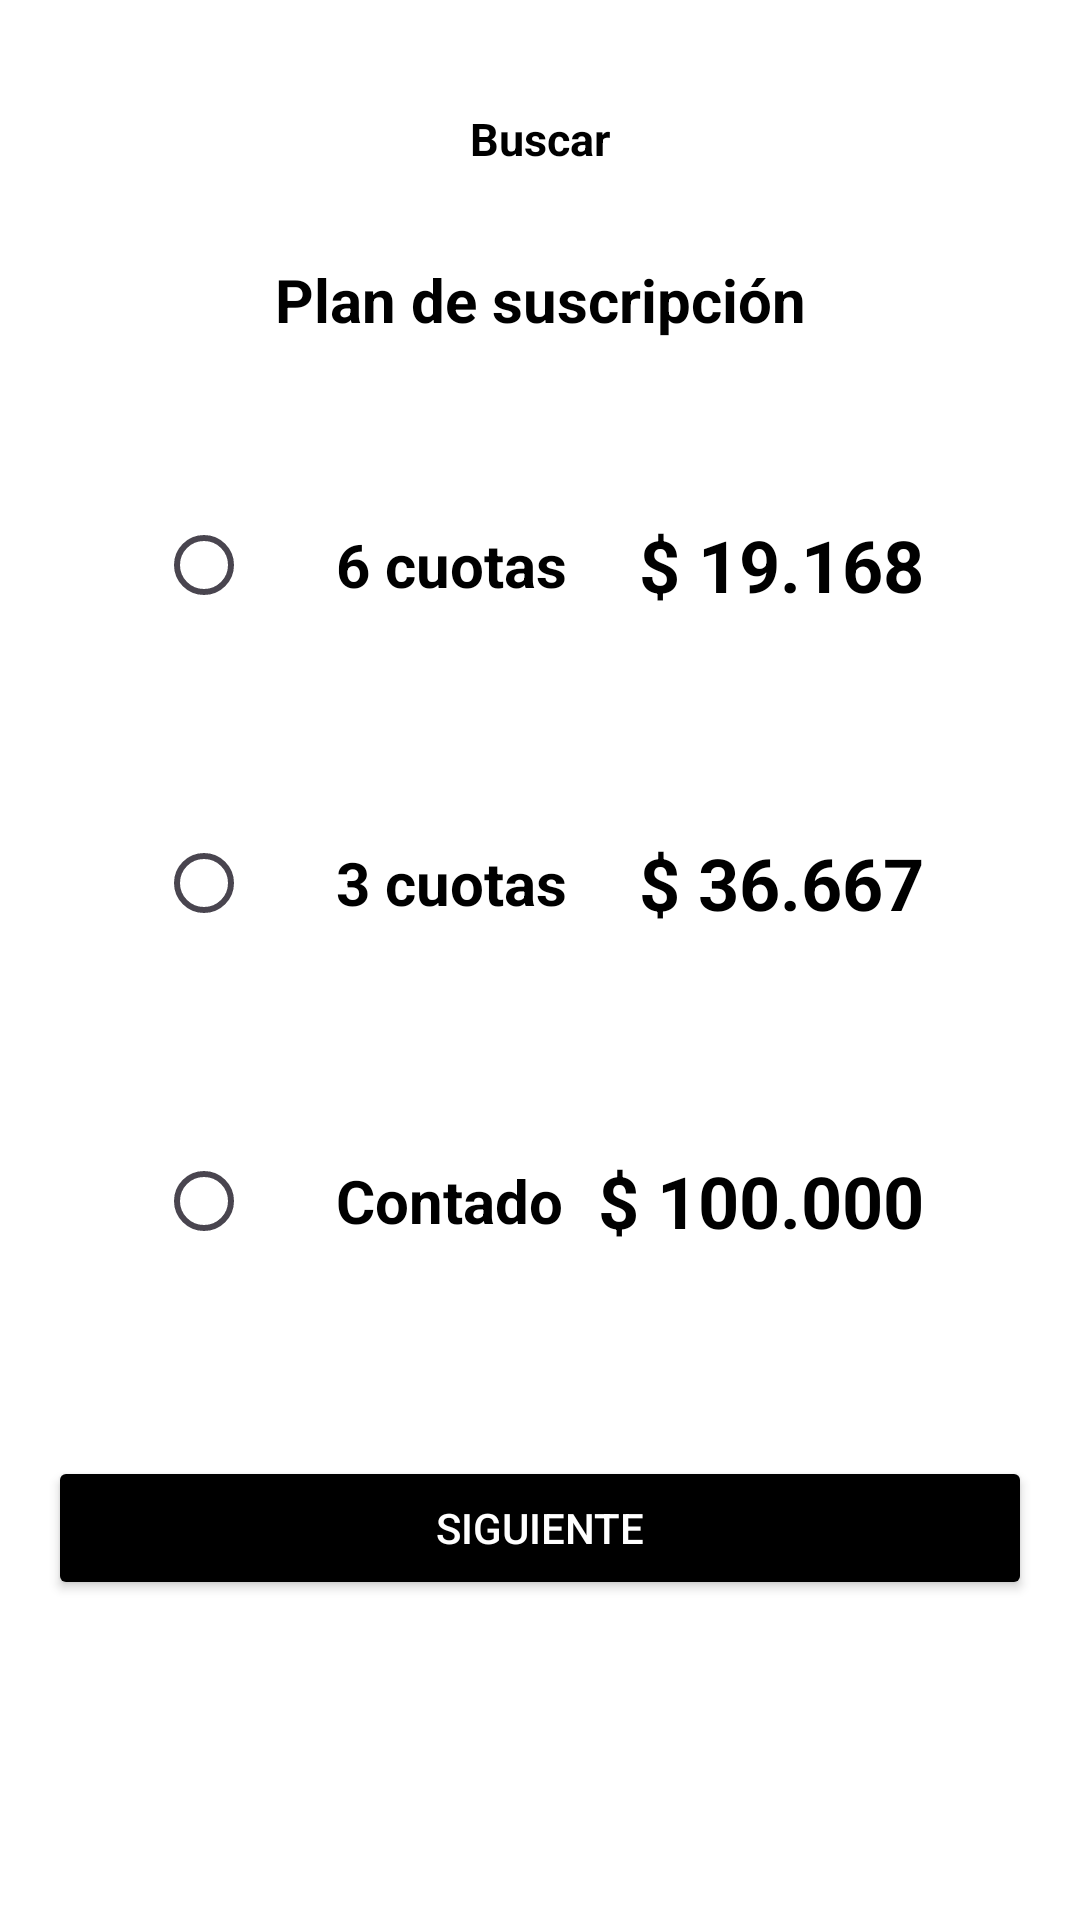

This screen was rendered from an Android layout file. Write that file and the resources it references.
<!-- AndroidManifest.xml: application theme Theme.PrimerPoyectoDAM2026 -->
<!-- res/layout/activity_suscripcion.xml -->
<?xml version="1.0" encoding="utf-8"?>
<LinearLayout
    android:layout_width="match_parent"
    android:layout_height="match_parent"
    android:padding="16dp"
    android:orientation="vertical"
    android:background="@color/white"
    xmlns:android="http://schemas.android.com/apk/res/android">

    <TextView
        android:layout_width="match_parent"
        android:layout_height="wrap_content"
        android:layout_marginTop="20dp"
        android:layout_marginBottom="10dp"
        android:text="Buscar"
        android:textColor="@color/black"
        android:textSize="15sp"
        android:textStyle="bold"
        android:gravity="center"/>

    <TextView
        android:layout_width="match_parent"
        android:layout_height="wrap_content"
        android:layout_marginTop="20dp"
        android:layout_marginBottom="10dp"
        android:text="Plan de suscripción"
        android:textColor="@color/black"
        android:textSize="20sp"
        android:textStyle="bold"
        android:gravity="center"/>

    <RadioGroup
        android:layout_width="match_parent"
        android:layout_height="wrap_content"
        android:orientation="vertical"
        android:padding="20dp">

        

        <LinearLayout
            android:id="@+id/card6Cuotas"
            android:layout_width="match_parent"
            android:layout_height="90dp"
            android:layout_marginBottom="16dp"
            android:gravity="center_vertical"
            android:orientation="horizontal"
            android:padding="16dp">

            <RadioButton
                android:id="@+id/rb6Cuotas"
                android:layout_width="wrap_content"
                android:layout_height="wrap_content"/>

            <LinearLayout
                android:layout_width="0dp"
                android:layout_height="wrap_content"
                android:layout_marginStart="12dp"
                android:layout_weight="1"
                android:orientation="vertical">

                <TextView
                    android:layout_width="wrap_content"
                    android:layout_height="wrap_content"
                    android:text="6 cuotas"
                    android:textColor="#000000"
                    android:textSize="20sp"
                    android:textStyle="bold"/>

            </LinearLayout>

            <TextView
                android:layout_width="wrap_content"
                android:layout_height="wrap_content"
                android:text="$ 19.168"
                android:textColor="#000000"
                android:textSize="24sp"
                android:textStyle="bold"/>

        </LinearLayout>

        

        <LinearLayout
            android:id="@+id/card3Cuotas"
            android:layout_width="match_parent"
            android:layout_height="90dp"
            android:layout_marginBottom="16dp"
            android:gravity="center_vertical"
            android:orientation="horizontal"
            android:padding="16dp">

            <RadioButton
                android:id="@+id/rb3Cuotas"
                android:layout_width="wrap_content"
                android:layout_height="wrap_content"/>

            <LinearLayout
                android:layout_width="0dp"
                android:layout_height="wrap_content"
                android:layout_marginStart="12dp"
                android:layout_weight="1"
                android:orientation="vertical">

                <TextView
                    android:layout_width="wrap_content"
                    android:layout_height="wrap_content"
                    android:text="3 cuotas"
                    android:textColor="#000000"
                    android:textSize="20sp"
                    android:textStyle="bold"/>

            </LinearLayout>

            <TextView
                android:layout_width="wrap_content"
                android:layout_height="wrap_content"
                android:text="$ 36.667"
                android:textColor="#000000"
                android:textSize="24sp"
                android:textStyle="bold"/>

        </LinearLayout>

        

        <LinearLayout
            android:id="@+id/cardContado"
            android:layout_width="match_parent"
            android:layout_height="90dp"
            android:gravity="center_vertical"
            android:orientation="horizontal"
            android:padding="16dp">

            <RadioButton
                android:id="@+id/rbContado"
                android:layout_width="wrap_content"
                android:layout_height="wrap_content"/>

            <LinearLayout
                android:layout_width="0dp"
                android:layout_height="wrap_content"
                android:layout_marginStart="12dp"
                android:layout_weight="1"
                android:orientation="vertical">

                <TextView
                    android:layout_width="wrap_content"
                    android:layout_height="wrap_content"
                    android:text="Contado"
                    android:textColor="#000000"
                    android:textSize="20sp"
                    android:textStyle="bold"/>

            </LinearLayout>

            <TextView
                android:layout_width="wrap_content"
                android:layout_height="wrap_content"
                android:text="$ 100.000"
                android:textColor="#000000"
                android:textSize="24sp"
                android:textStyle="bold"/>

        </LinearLayout>

    </RadioGroup>

    <Button
        android:id="@+id/btnSuscripcion"
        android:layout_width="match_parent"
        android:layout_height="wrap_content"
        android:layout_marginTop="20dp"
        android:text="Siguiente"
        android:textColor="@color/white"
        android:backgroundTint="@color/black"/>
    
</LinearLayout>
<!-- resources referenced by this layout -->
<resources>
  <color name="black">#FF000000</color>
  <color name="white">#FFFFFFFF</color>
  <style name="Theme.PrimerPoyectoDAM2026" parent="Base.Theme.PrimerPoyectoDAM2026" />
  <style name="Base.Theme.PrimerPoyectoDAM2026" parent="Theme.Material3.DayNight.NoActionBar">
          
          
      </style>
</resources>
